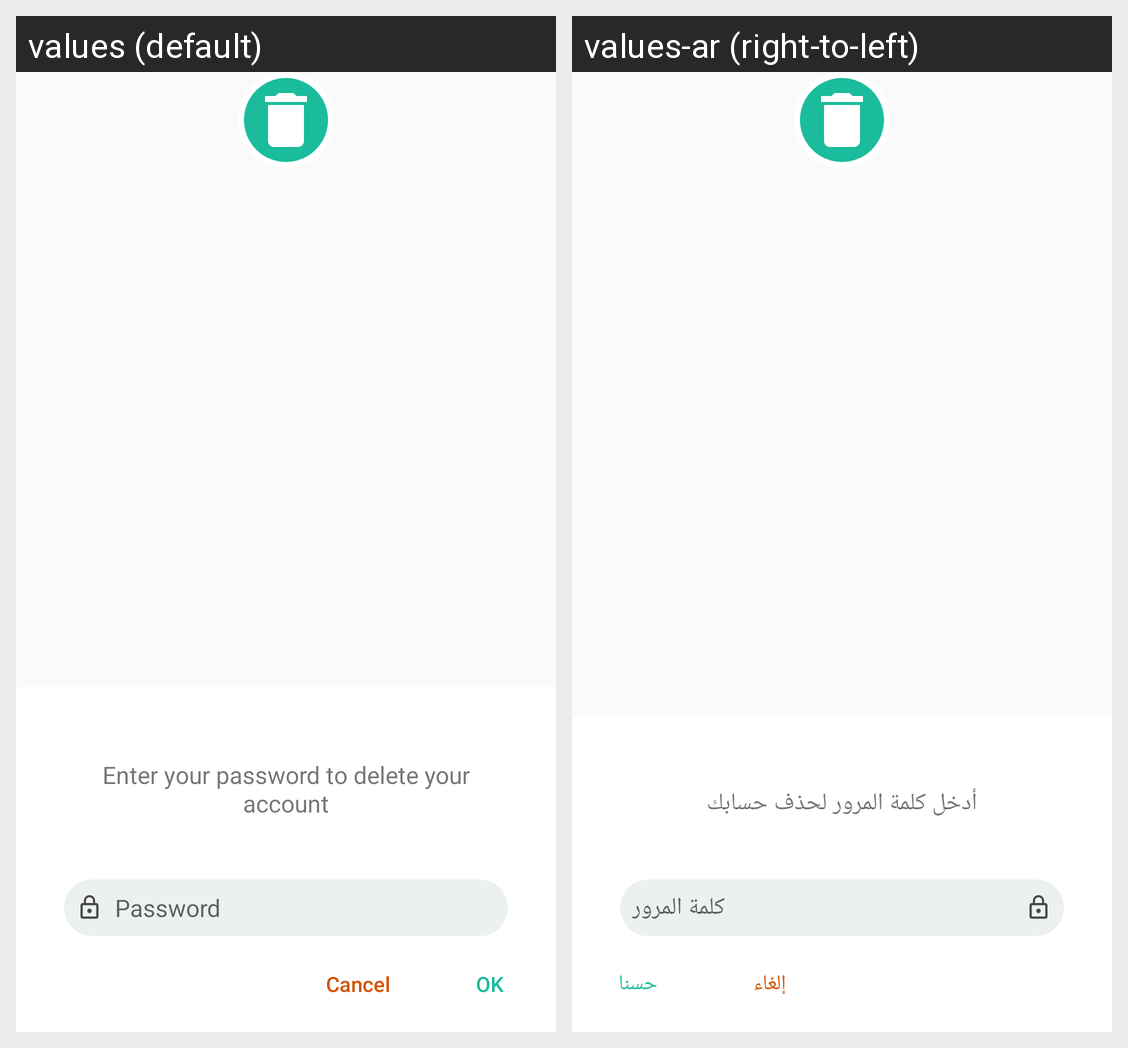

This grid shows one Android layout under two languages. Give, for every string resource on the screen, its name, the default text and each shown locale's text.
Android screen res/layout/fragment_dialog_delete_account.xml rendered under 2 locales, left to right: values (default), values-ar (right-to-left). Device: Nexus 5 (rendered at 1080×1920; each locale shown at half size, 540×960, under a caption strip naming it); theme AppTheme.NoActionBar.
Strings drawn on this screen, with the default value and each locale's value (text and hints the layout hard-codes, and strings that could not be matched under every locale, appear in the picture but are not listed):

enter_your_password_to_delete_your_account
  values: Enter your password to delete your account
  values-ar: أدخل كلمة المرور لحذف حسابك

password
  values: Password
  values-ar: كلمة المرور
